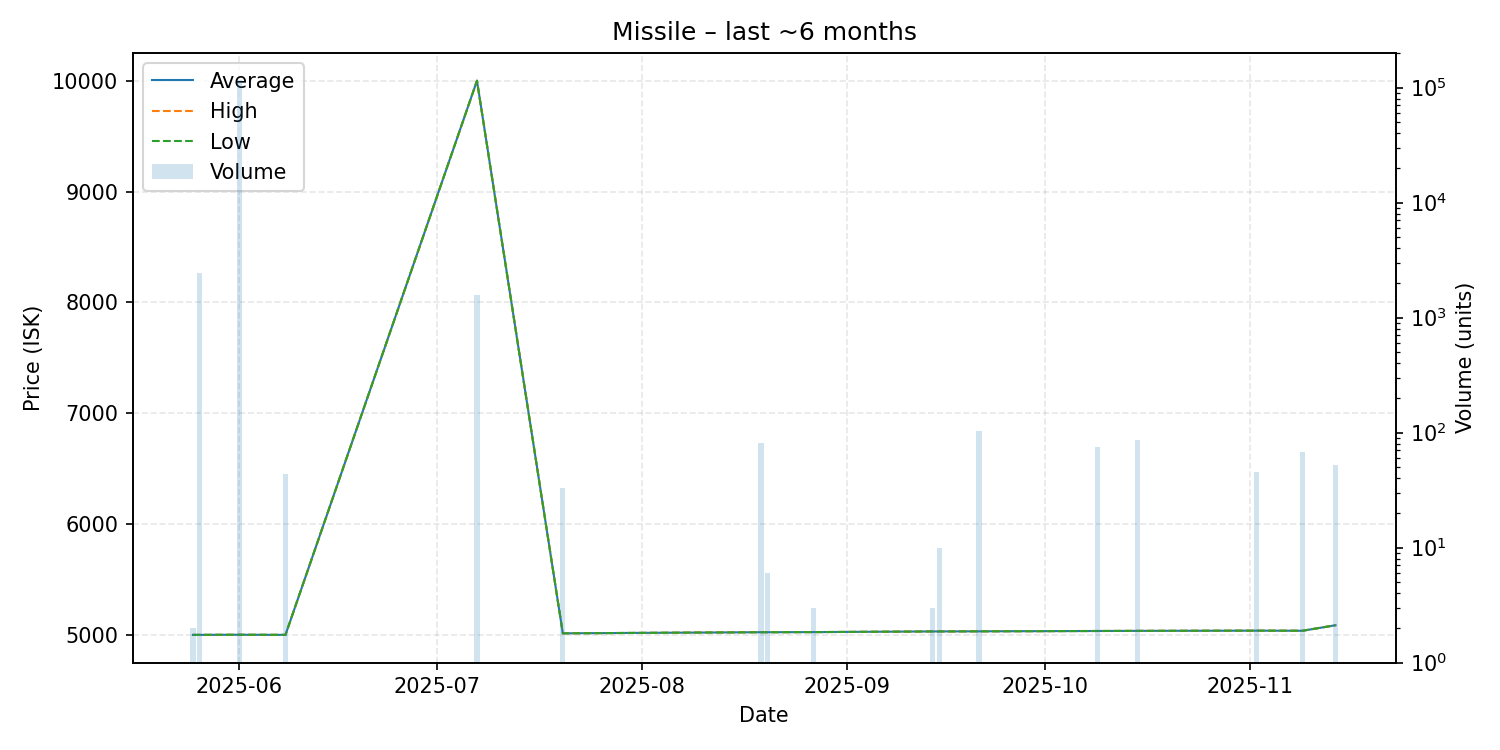

Values plotted in this chart, from the file beside it:
date, average, highest, lowest, order_count, volume
2025-05-25, 5001, 5001, 5001, 1, 2
2025-05-26, 5001, 5001, 5001, 2, 2445
2025-06-01, 5002, 5002, 5002, 3, 115604
2025-06-08, 5001, 5001, 5001, 1, 44
2025-07-07, 10000, 10000, 10000, 1, 1566
2025-07-20, 5015, 5015, 5015, 1, 33
2025-08-19, 5025, 5025, 5025, 1, 81
2025-08-20, 5025, 5025, 5025, 1, 6
2025-08-27, 5026, 5026, 5026, 1, 3
2025-09-14, 5032, 5032, 5032, 1, 3
2025-09-15, 5032, 5032, 5032, 1, 10
2025-09-21, 5033, 5033, 5033, 1, 103
2025-10-09, 5036, 5036, 5036, 1, 75
2025-10-15, 5037, 5037, 5037, 1, 86
2025-11-02, 5039, 5039, 5039, 1, 45
2025-11-09, 5038, 5038, 5038, 1, 68
2025-11-14, 5088, 5088, 5088, 1, 52
